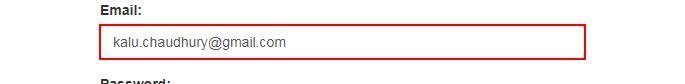
Task: Robotic Enterprise Framework
Workflow: LoginApplicationACME

Step 1: type [in_userName] into the text box 'email'

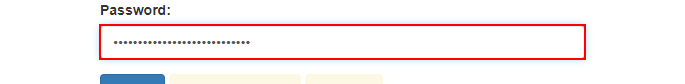
Step 2: type [strPwd] into the text box 'password'

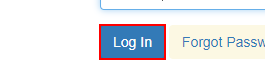
Step 3: click on the button

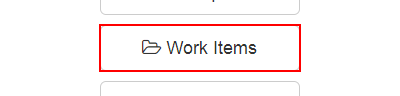
Step 4: click on the button '*Work Items'